Image classification data set "Ripe_UnRipe_Pistachios" (haktas51/Ripe_UnRipe_Pistachios on GitHub). Class labels (2): ripe, unripe.

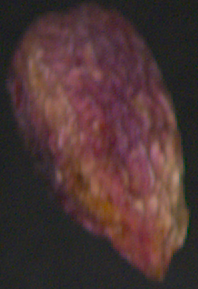
Label: ripe

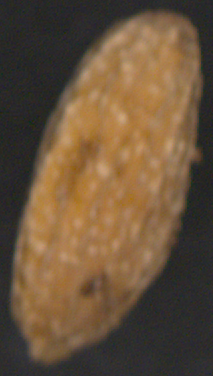
Label: unripe

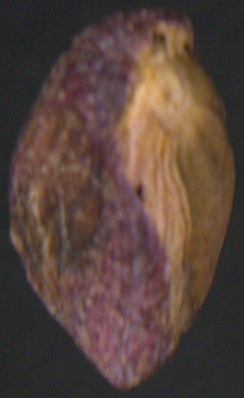
Label: ripe

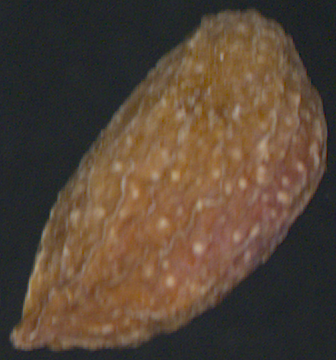
Label: unripe

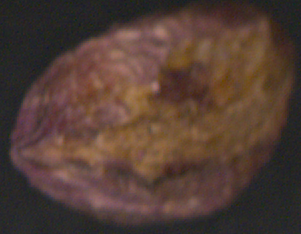
Label: ripe

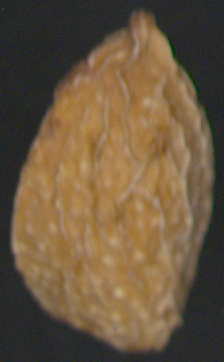
Label: unripe
